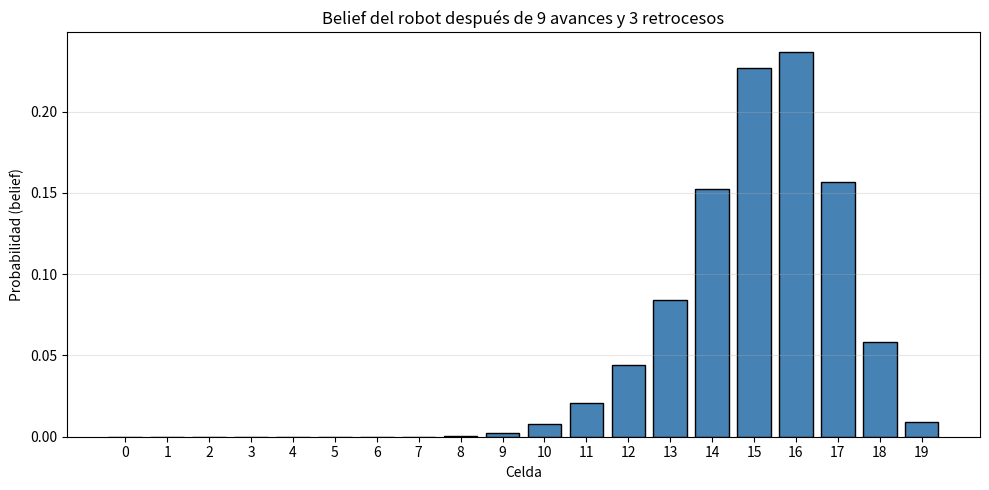

Reproduce this figure in Python. (Note: this script raises an exception after producing the figure.)
import numpy as np
import matplotlib.pyplot as plt

N_CELDAS = 20

def predict(bel, command):
    """
    Prediccion del filtro de Bayes discreto.
    command: 'avanzar' o 'retroceder'
    """
    new_bel = np.zeros(N_CELDAS)

    for j in range(N_CELDAS):
        # Para cada celda j, calcular P(x_t = i | u, x_{t-1} = j)
        # y acumular en new_bel[i]
        if command == 'avanzar':
            # Caso normal: 25% quedarse, 50% +1, 25% +2
            if j == N_CELDAS - 1:
                # Ultima celda: 100% quedarse
                new_bel[j] += bel[j]
            elif j == N_CELDAS - 2:
                # Penultima: 25% quedarse, 75% +1
                new_bel[j]     += 0.25 * bel[j]
                new_bel[j + 1] += 0.75 * bel[j]
            else:
                new_bel[j]     += 0.25 * bel[j]
                new_bel[j + 1] += 0.50 * bel[j]
                new_bel[j + 2] += 0.25 * bel[j]

        elif command == 'retroceder':
            if j == 0:
                # Primera celda: 100% quedarse
                new_bel[j] += bel[j]
            elif j == 1:
                # Segunda celda: 25% quedarse, 75% -1
                new_bel[j]     += 0.25 * bel[j]
                new_bel[j - 1] += 0.75 * bel[j]
            else:
                new_bel[j]     += 0.25 * bel[j]
                new_bel[j - 1] += 0.50 * bel[j]
                new_bel[j - 2] += 0.25 * bel[j]

    return new_bel


if __name__ == "__main__":
    # Belief inicial: robot en celda 10 (indice 10, celda 11 si 1-indexed)
    bel = np.hstack((np.zeros(10), 1, np.zeros(9)))

    # 9 comandos de avanzar
    for _ in range(9):
        bel = predict(bel, 'avanzar')

    # 3 comandos de retroceder
    for _ in range(3):
        bel = predict(bel, 'retroceder')

    # Graficar
    plt.figure(figsize=(10, 5))
    plt.bar(range(N_CELDAS), bel, color='steelblue', edgecolor='black')
    plt.xlabel('Celda')
    plt.ylabel('Probabilidad (belief)')
    plt.title('Belief del robot después de 9 avances y 3 retrocesos')
    plt.xticks(range(N_CELDAS))
    plt.grid(axis='y', alpha=0.3)
    plt.tight_layout()
    plt.savefig("/home/elianaostro/Documents/robotica/tp2/ejercicio4_filtro_discreto.jpg", dpi=150)
    plt.show()

    print("Belief final:")
    for i, b in enumerate(bel):
        if b > 0.001:
            print(f"  Celda {i}: {b:.4f}")
    print(f"Suma total: {np.sum(bel):.6f}")
